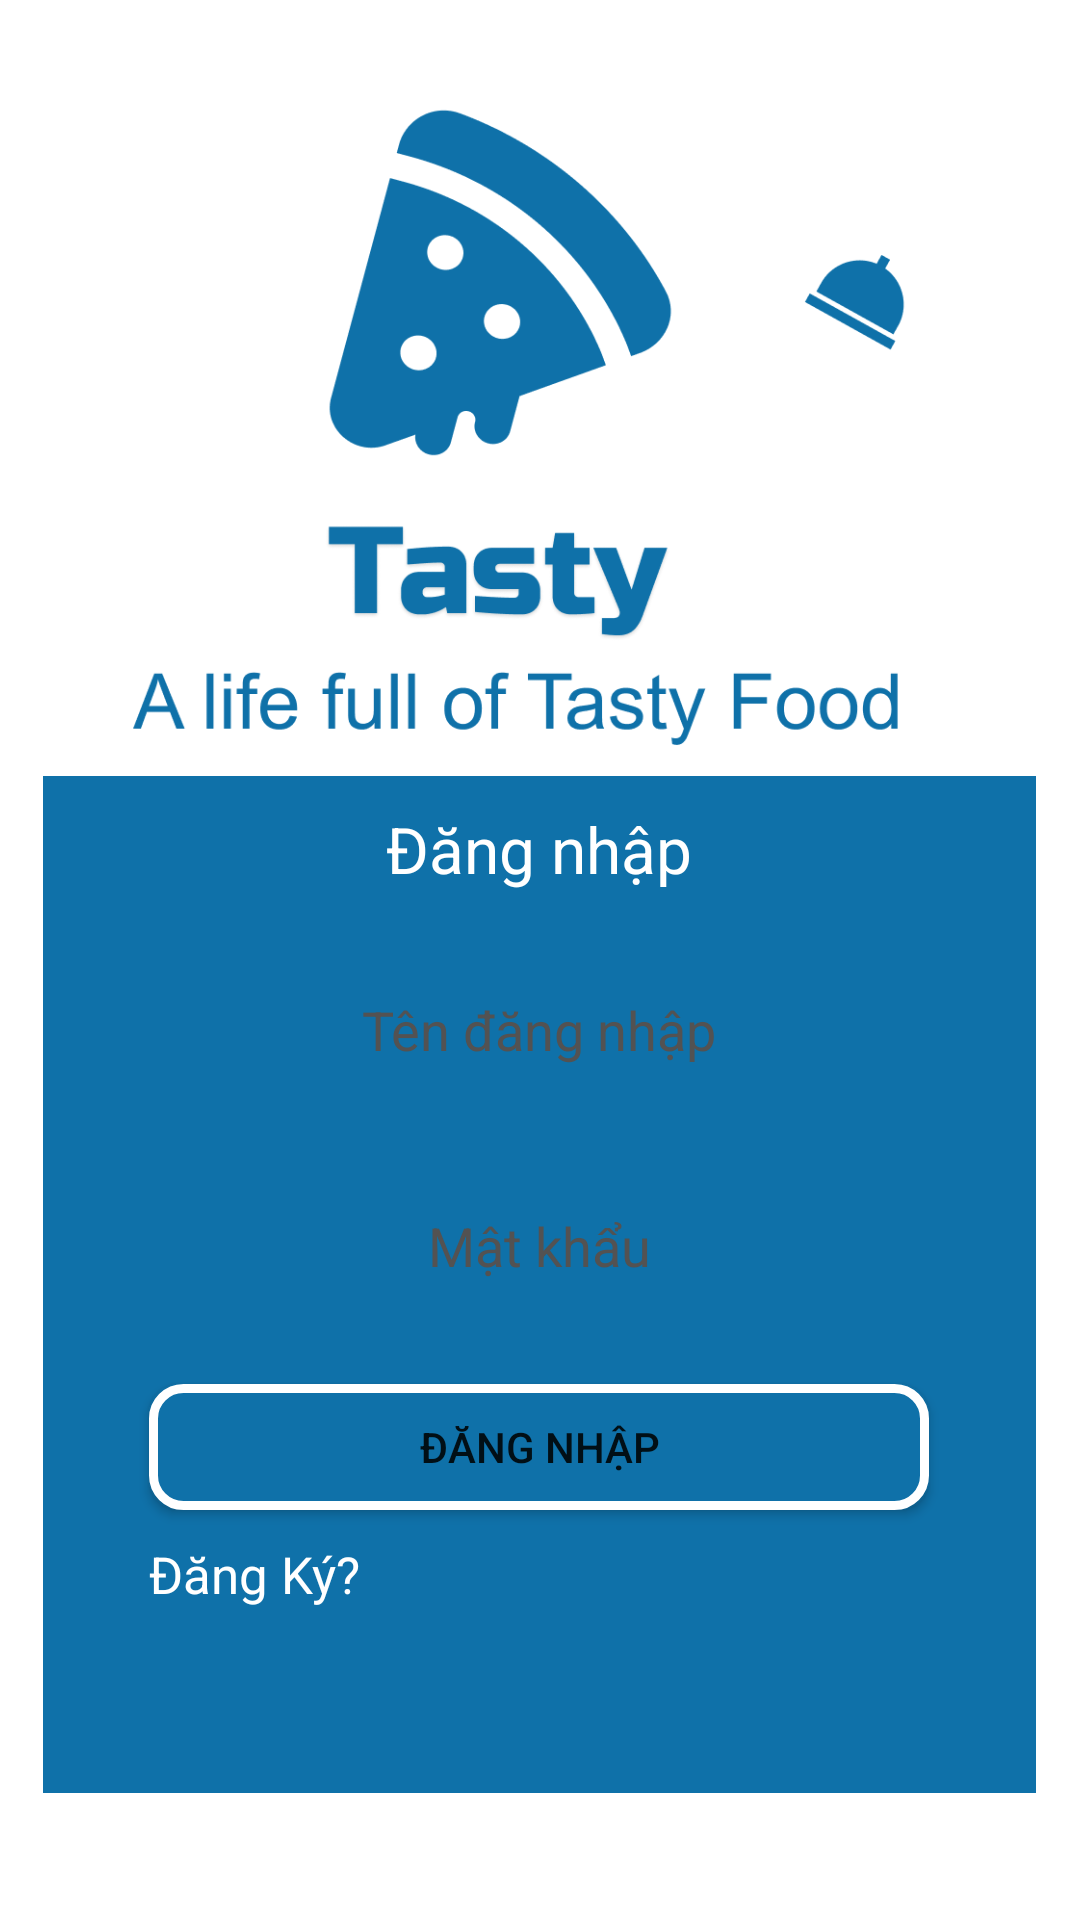

This screen was rendered from an Android layout file. Write that file and the resources it references.
<!-- AndroidManifest.xml: application theme Theme.Foody_04 -->
<!-- res/layout/activity_login.xml -->
<?xml version="1.0" encoding="utf-8"?>
<LinearLayout xmlns:android="http://schemas.android.com/apk/res/android"
    xmlns:app="http://schemas.android.com/apk/res-auto"
    xmlns:tools="http://schemas.android.com/tools"
    android:layout_width="match_parent"
    android:layout_height="match_parent"
    android:background="#FFFFFF"
    android:orientation="vertical"
    tools:context=".Login">


    <ImageView
        android:id="@+id/imageView"
        android:layout_width="845px"
        android:layout_height="646px"
        android:layout_gravity="center"
        android:layout_marginTop="100px"
        app:srcCompat="@drawable/logo1" />

    <LinearLayout
        android:layout_width="331dp"
        android:layout_height="339dp"
        android:layout_gravity="center"
        android:layout_marginTop="10dp"
        android:background="@color/blue"
        android:orientation="vertical">

        <TextView
            android:layout_marginTop="10dp"
            android:id="@+id/textView3"
            android:layout_width="wrap_content"
            android:layout_height="wrap_content"
            android:layout_gravity="center"
            android:text="Đăng nhập"
            android:textColor="@color/white"
            android:textSize="64px" />

        <EditText
            android:id="@+id/editTextUsername"
            android:layout_width="260dp"
            android:layout_height="52dp"
            android:layout_gravity="center"
            android:layout_marginTop="20dp"
            android:background="@drawable/textview_bg"
            android:ems="10"
            android:gravity="center"
            android:hint="Tên đăng nhập"
            android:textColorHint="#535252"
            android:inputType="textPersonName"
            android:textColor="@color/black" />


        <EditText
            android:id="@+id/editTextPass"
            android:layout_width="260dp"
            android:layout_height="52dp"
            android:layout_gravity="center"
            android:layout_marginTop="20dp"
            android:background="@drawable/textview_bg"
            android:ems="10"
            android:gravity="center"
            android:hint="Mật khẩu"
            android:textColorHint="#535252"
            android:inputType="textPassword"
            android:textColor="@color/black" />


        <Button
            android:id="@+id/btnDangNhap"
            android:layout_width="260dp"
            android:layout_height="42dp"
            android:layout_gravity="center"
            android:layout_marginTop="20dp"
            android:background="@drawable/layout_bg"
            android:text="Đăng nhập" />

        <TextView
            android:id="@+id/txtViewDangKy"
            android:layout_width="260dp"
            android:layout_height="wrap_content"
            android:text="Đăng Ký?"
            android:layout_marginTop="10dp"
            android:textColor="@color/white"
            android:layout_gravity="center"
            android:textSize="17dp"/>
    </LinearLayout>

</LinearLayout>
<!-- resources referenced by this layout -->
<resources>
  <color name="black">#FF000000</color>
  <color name="blue">#0F71A9</color>
  <color name="white">#FFFFFFFF</color>
  <!-- drawable layout_bg (drawable) -->
  <?xml version="1.0" encoding="UTF-8"?>
  <shape xmlns:android="http://schemas.android.com/apk/res/android">
      <solid android:color="#0F71A9"/>
      <stroke android:width="3dp" android:color="@color/white" />
      <corners android:radius="10dp"/>
      <padding android:left="0dp" android:top="0dp" android:right="0dp" android:bottom="0dp" />
  </shape>
  <!-- drawable logo1: png bitmap (drawable, 42399 bytes) -->
  <style name="Theme.Foody_04" parent="Theme.MaterialComponents.DayNight.NoActionBar">
          
          <item name="colorPrimary">@color/purple_500</item>
          <item name="colorPrimaryVariant">@color/purple_700</item>
          <item name="colorOnPrimary">@color/white</item>
          
          <item name="colorSecondary">@color/teal_200</item>
          <item name="colorSecondaryVariant">@color/teal_700</item>
          <item name="colorOnSecondary">@color/black</item>
          
          <item name="android:statusBarColor" tools:targetApi="l">?attr/colorPrimaryVariant</item>
          
      </style>
  <color name="purple_500">#FF6200EE</color>
  <color name="purple_700">#FF3700B3</color>
  <color name="teal_200">#FF03DAC5</color>
  <color name="teal_700">#FF018786</color>
</resources>
